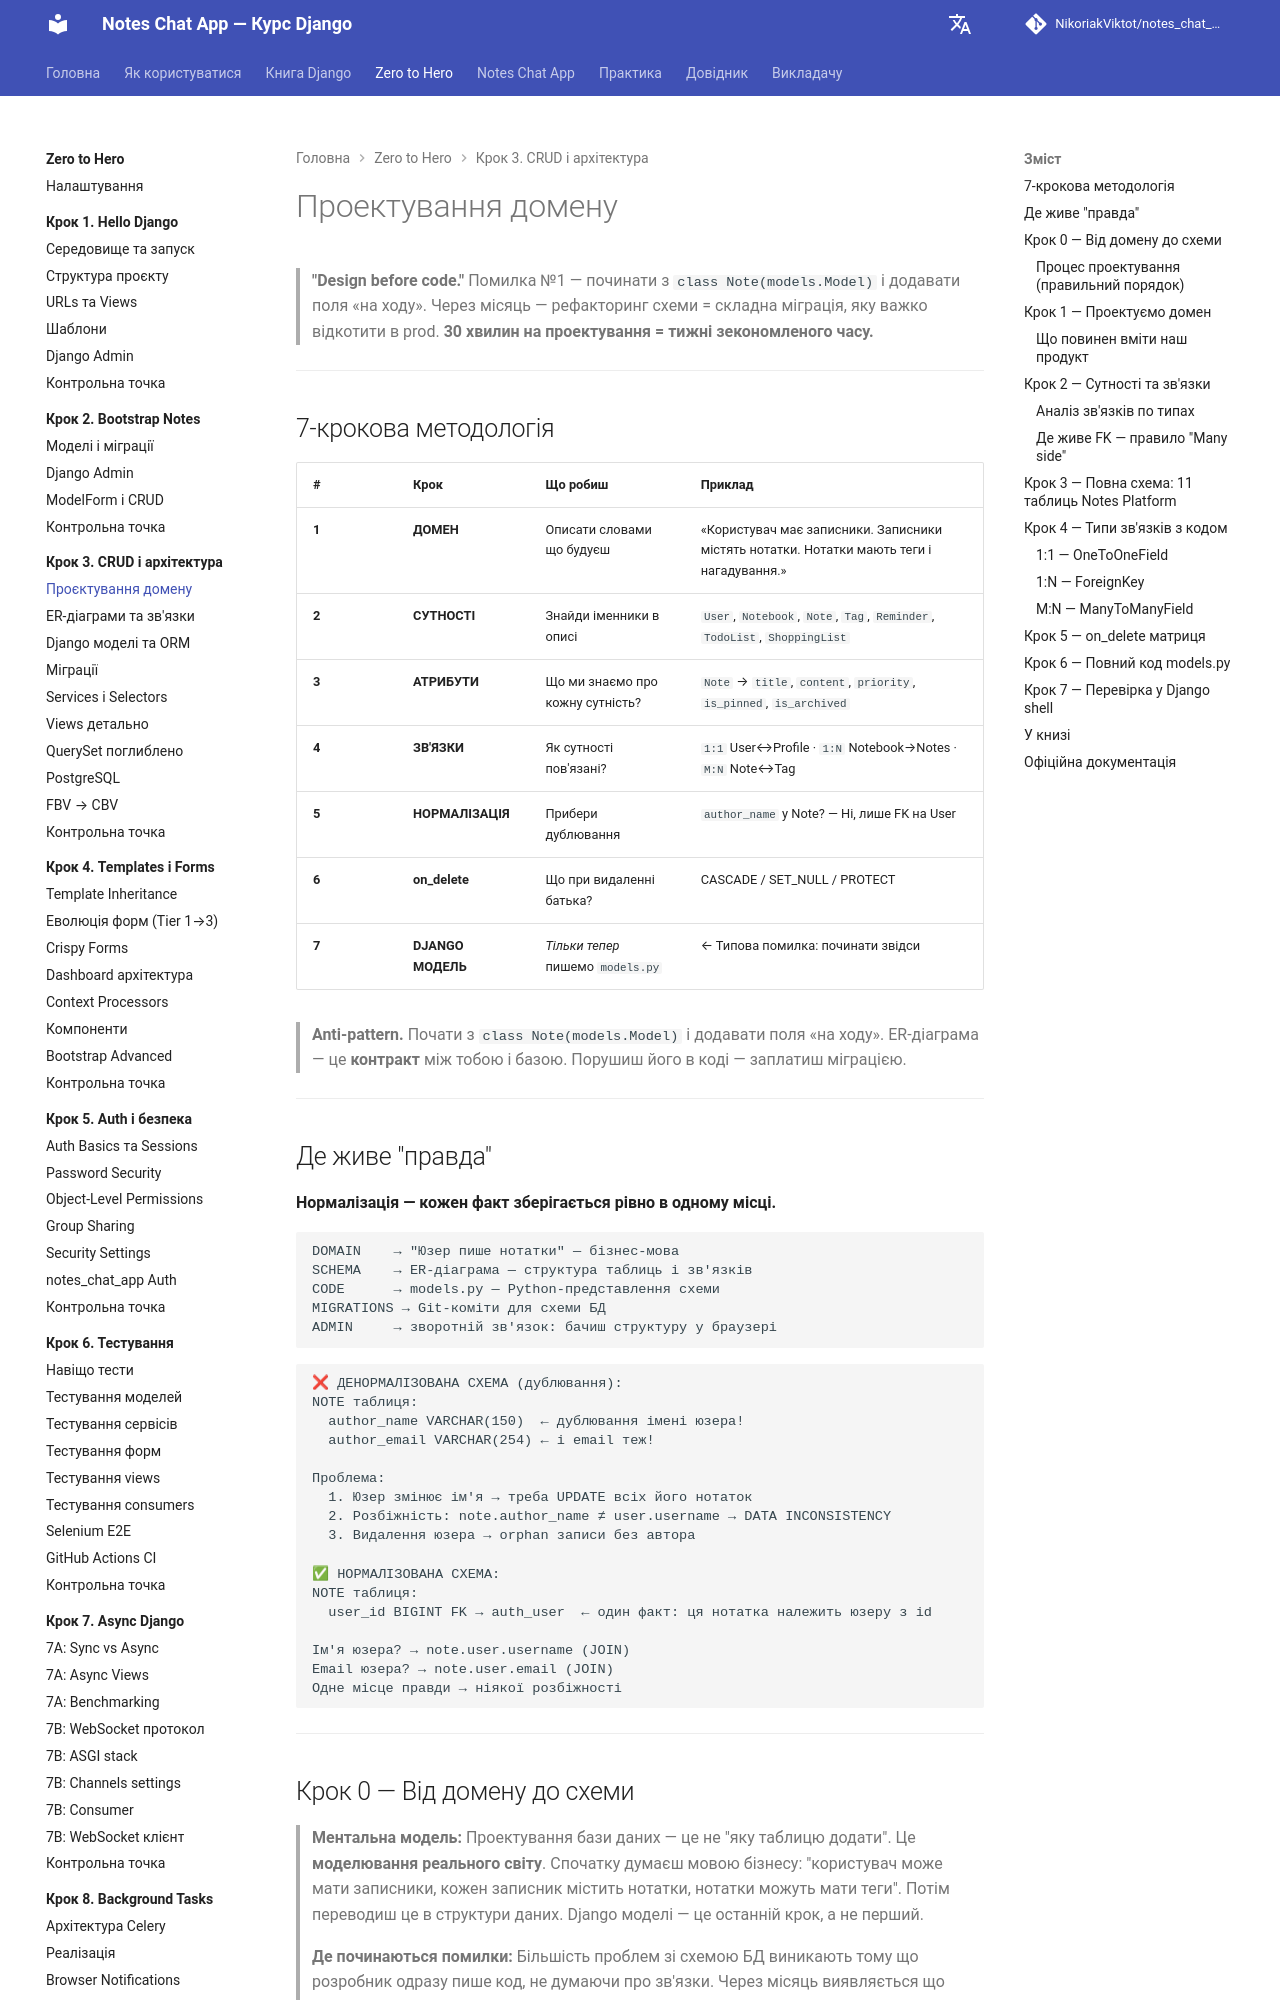

repository: NikoriakViktot/notes_chat_app · page: tutorials/03_crud_and_architecture/domain_design/index.html · generator: mkdocs

# Проектування домену

> **"Design before code."**
> Помилка №1 — починати з `class Note(models.Model)` і додавати поля «на ходу».
> Через місяць — рефакторинг схеми = складна міграція, яку важко відкотити в prod.
> **30 хвилин на проектування = тижні зекономленого часу.**

---

## 7-крокова методологія

| # | Крок | Що робиш | Приклад |
|---|------|----------|---------|
| **1** | **ДОМЕН** | Описати словами що будуєш | «Користувач має записники. Записники містять нотатки. Нотатки мають теги і нагадування.» |
| **2** | **СУТНОСТІ** | Знайди іменники в описі | `User`, `Notebook`, `Note`, `Tag`, `Reminder`, `TodoList`, `ShoppingList` |
| **3** | **АТРИБУТИ** | Що ми знаємо про кожну сутність? | `Note` → `title`, `content`, `priority`, `is_pinned`, `is_archived` |
| **4** | **ЗВ'ЯЗКИ** | Як сутності пов'язані? | `1:1` User↔Profile · `1:N` Notebook→Notes · `M:N` Note↔Tag |
| **5** | **НОРМАЛІЗАЦІЯ** | Прибери дублювання | `author_name` у Note? — Ні, лише FK на User |
| **6** | **on_delete** | Що при видаленні батька? | CASCADE / SET_NULL / PROTECT |
| **7** | **DJANGO МОДЕЛЬ** | _Тільки тепер_ пишемо `models.py` | ← Типова помилка: починати звідси |

> **Anti-pattern.** Почати з `class Note(models.Model)` і додавати поля «на ходу».
> ER-діаграма — це **контракт** між тобою і базою. Порушиш його в коді — заплатиш міграцією.

---

## Де живе "правда"

**Нормалізація — кожен факт зберігається рівно в одному місці.**

```
DOMAIN    → "Юзер пише нотатки" — бізнес-мова
SCHEMA    → ER-діаграма — структура таблиць і зв'язків
CODE      → models.py — Python-представлення схеми
MIGRATIONS → Git-коміти для схеми БД
ADMIN     → зворотній зв'язок: бачиш структуру у браузері
```

```
❌ ДЕНОРМАЛІЗОВАНА СХЕМА (дублювання):
NOTE таблиця:
  author_name VARCHAR(150)  ← дублювання імені юзера!
  author_email VARCHAR(254) ← і email теж!

Проблема:
  1. Юзер змінює ім'я → треба UPDATE всіх його нотаток
  2. Розбіжність: note.author_name ≠ user.username → DATA INCONSISTENCY
  3. Видалення юзера → orphan записи без автора

✅ НОРМАЛІЗОВАНА СХЕМА:
NOTE таблиця:
  user_id BIGINT FK → auth_user  ← один факт: ця нотатка належить юзеру з id

Ім'я юзера? → note.user.username (JOIN)
Email юзера? → note.user.email (JOIN)
Одне місце правди → ніякої розбіжності
```

---

## Крок 0 — Від домену до схеми

> **Ментальна модель:** Проектування бази даних — це не "яку таблицю додати". Це **моделювання реального світу**. Спочатку думаєш мовою бізнесу: "користувач може мати записники, кожен записник містить нотатки, нотатки можуть мати теги". Потім переводиш це в структури даних. Django моделі — це останній крок, а не перший.
>
> **Де починаються помилки:** Більшість проблем зі схемою БД виникають тому що розробник одразу пише код, не думаючи про зв'язки. Через місяць виявляється що потрібен новий зв'язок — а додати його без масивної міграції неможливо.
>
> **Типова помилка:** Починати з написання моделі. Правильний порядок: **домен → сутності → атрибути → зв'язки → нормалізація → Django модель**.
